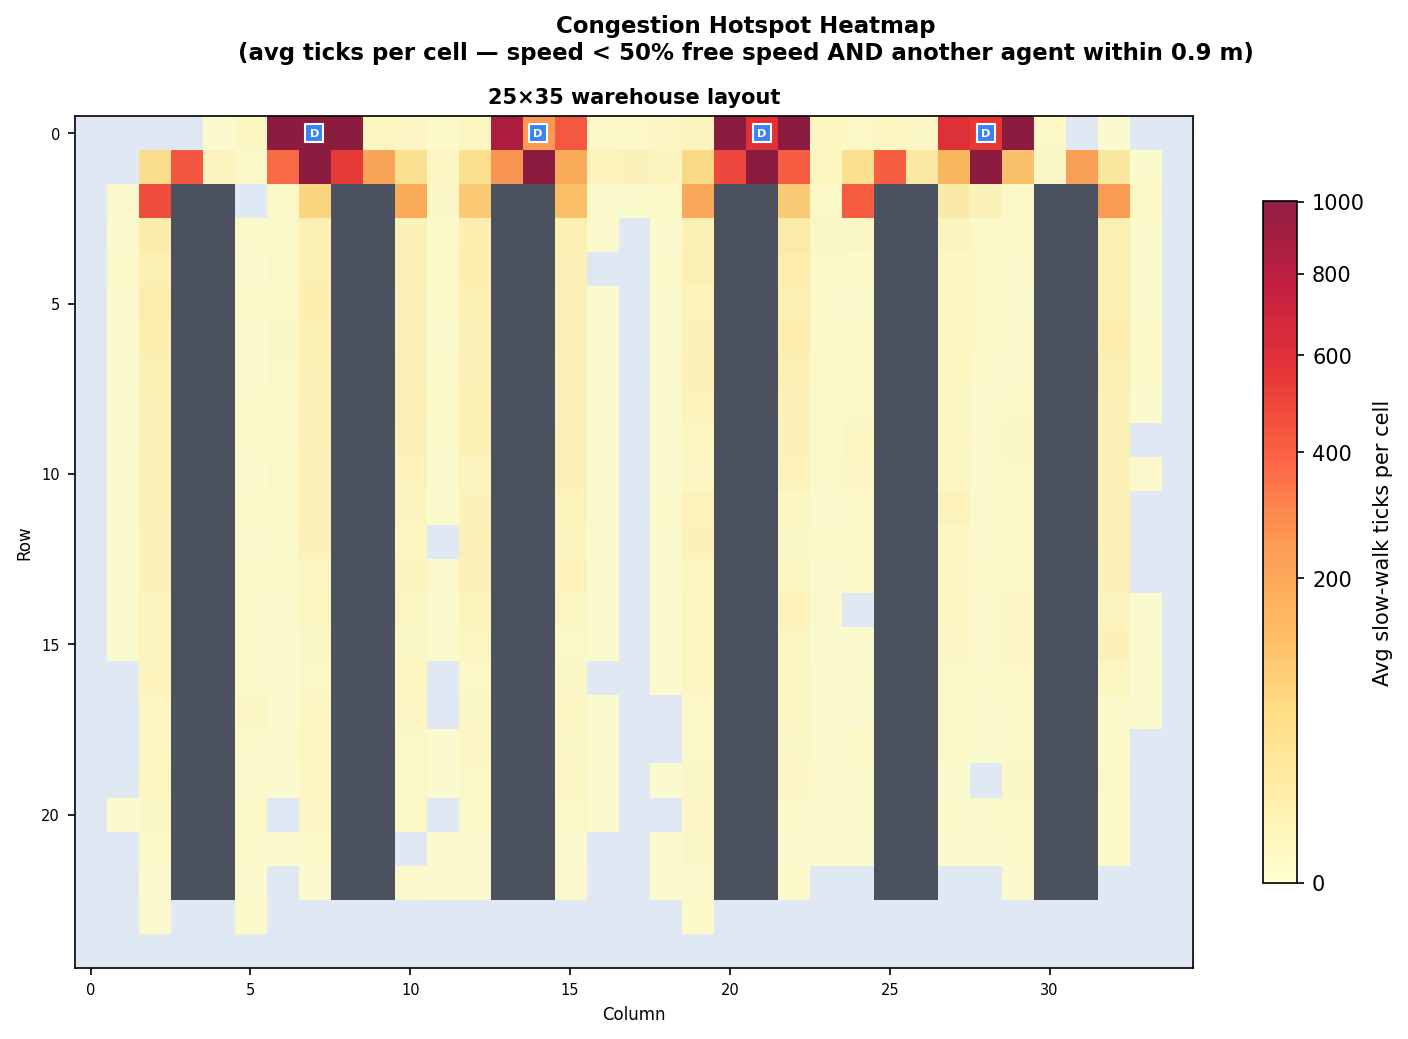

The data file committed next to this chart (first rows):
row, col, avg_count
0, 4, 0.1
0, 5, 2.5
0, 6, 2475
0, 7, 1156
0, 8, 2333
0, 9, 3.4
0, 10, 1.6
0, 11, 0.6
0, 12, 2.3
0, 13, 853.3
0, 14, 248.2
0, 15, 418.6
0, 16, 1.2
0, 17, 1.2
0, 18, 1.7
0, 19, 3.5
0, 20, 1377
0, 21, 574.5
0, 22, 1115
0, 23, 3.3
0, 24, 1.1
0, 25, 2.5
0, 26, 1.3
0, 27, 590.2
0, 28, 540.9
0, 29, 1392
0, 30, 1.1
0, 32, 0.1
1, 2, 52.5
1, 3, 423.5
1, 4, 3.5
1, 5, 0.7
1, 6, 364.5
1, 7, 5111
1, 8, 531.9
1, 9, 198.8
1, 10, 43.2
1, 11, 2.6
1, 12, 46.3
1, 13, 261.0
1, 14, 992.0
1, 15, 178.5
1, 16, 4.6
1, 17, 5.1
1, 18, 3.6
1, 19, 63.1
1, 20, 482.5
1, 21, 2482
1, 22, 406.1
1, 23, 3.1
1, 24, 45.9
1, 25, 400.6
1, 26, 21.0
1, 27, 142.1
1, 28, 3086
1, 29, 119.3
1, 30, 1.3
1, 31, 217.3
1, 32, 26.1
1, 33, 0.2
... 387 more rows
